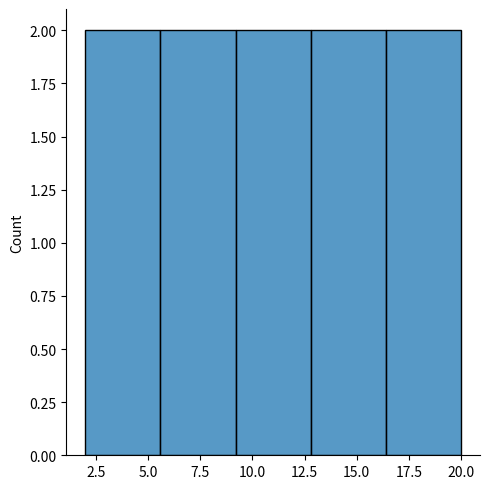

The matplotlib source for this figure:
# variables for string and numbers
"""
[redacted]
age=22
print ("hello my name is ", name1,"or ma age is", age)
"""

# familiar Oprator or unfamiliar Oprator
"""
a=10
b=20
c=a+b
print(c)
"""
"""
a=20
b=200
a+=b
print(a)
"""
# data type
"""
1-string          2-Integer
3-float           4-boolean
5-complex         6-tuple
7-list            8-dictionary
9-set            10-frozenset
11-bytes         11-bytearray
"""
# if and else conditions
"""
num1=20
num2=20
if(num1<num2):
    print("num1 SMALLER  than num2")
elif(num1>num2):
    print("num1 is greater than num2")
else:print("both numbers are equal")
"""
# another example 
"""
[redacted]
markes = 77

if(markes==90):
[redacted]
elif(markes<90):
[redacted]
else:
[redacted]
"""
# Nasted if and else 
"""
[redacted]
[redacted]
marks=5
Tmarks=7
Mmarks=6
if (marks == 10):
    if(Tmarks>=7) and (Mmarks>=6):
[redacted]
[redacted]
[redacted]
"""
# list
"""
ls1=[1,2,3,4,5,6,7,8,9]
ls2=[10,11,12]
ls1.append(ls2)
print(ls1,type(ls1))
"""
"""
lst=[]
[redacted]
rollno=[20]
lst =name+rollno
print(lst)
"""
"""
lst1=[2,1,5,3,4]
lst2=[5,6,7,8,9]
# lst1.extend(lst2)
# del lst1[0] ....we will call index number
# lst1.remove[1]....there we will call direct number
# lst1.sort(reverse=True)....resverse sorting
# lst1.sort()...sorting
# lst1.pop(0) removing also through index
print(lst1)
"""
# Tuples
"""
tup=(1,2,3,4,5)
[redacted]
# print(type(tup),len(tup)) to finding lenght and type of tuple
# z=list(tup)
# z.insert(1,"talha")
# z.pop(1)...removing via index
# z.remove(1)...removing via value
y=list(tup1)
print(y[2])...directly print through index 
"""
# Dictionary
"""
[redacted]
# print(dic["name"],dic["age"],)
# [redacted]
# [redacted]
# mydic{'lastname'}="ahemd"
 Y=mydic.get("age")...for calling get or a diect key use a third variable
print(Y)
"""
"""
car = {
    "color":"pink",
    "model":19,
    "year":2019,
    "company":"toyota"
}
x=car.keys()
print(x)
car["color"]="white"
print(x)
"""
"""
prnt = {
    "child1":{
[redacted]
        "age":24,
    },
    "child2":{
[redacted]
        "age":30,
    },
    "child":{
[redacted]
        "age":12
    }
}
print(prnt)
"""




# Sets.......repeated value in set have not excepable
"""
set1={1,2,3,4,5,6}
# set1.add(9)
# print(set1,type(set1))
# print(len(set1)-1)...cheaking lenght and find index
# set1.discard(8)remove value if there is avalible , if not found so just run a code and not gerate any eror
set2={8,9,10}
set1.update(set2)
print(set1)
"""
"""
[redacted]
[redacted]
set3=set1.union(set2)
 print(set3) 

set1={1,2,3,4,5}
set2={5,6,7,8,9,10}
# set3=set1|(set2) this sign have also used as Union
print(set3)
"""
"""
set1={1,2,3,4,5}
set2={5,6,7,8,9,10}
# set3=set1.intersection(set2)
# set3=set1&set2 this sign have also used in used in intersection
print(set3)
""" 

# Loops
"""
list=(1,2,3,4,5)
for x in list:
    print(x)
"""
"""
for i in range(5)
print(i)
if i==3:
break
"""

#Iteration or itrables
#give us the us the value on by one 
"""""
[redacted]
ls=[1,2,3,4,5,6,7,8,9]
ls2=iter(ls)

print(next(ls2))
print(next(ls2))
print(next(ls2))
"""

#funtions and variables scop
# we will start funtion first and then we call it later
"""
def s():
    print(" hello word")
s()
"""
"""
def sum(P,Q,*R):
    print("HELLO WORD",P,Q,R)
sum(90,85,99,98)
"""
# Maps and filter
"""
def s(p)
    if n%2==0
    return
    """


# class and Object


# Numpy
"""
import numpy as np
array=np.array([1,2,3,4,5,5,6])
print(array)
"""

# import numpy as np
# arr1=np.array([1,2,3,4,5,])

import numpy as np 
import matplotlib.pyplot as plt
import seaborn as sb 
array1=np.array([2,4,6,8,10,12,14,16,18,20])
print(array1)
sb.displot(array1)
plt.savefig('NumpOutput.jpg')
plt.show()